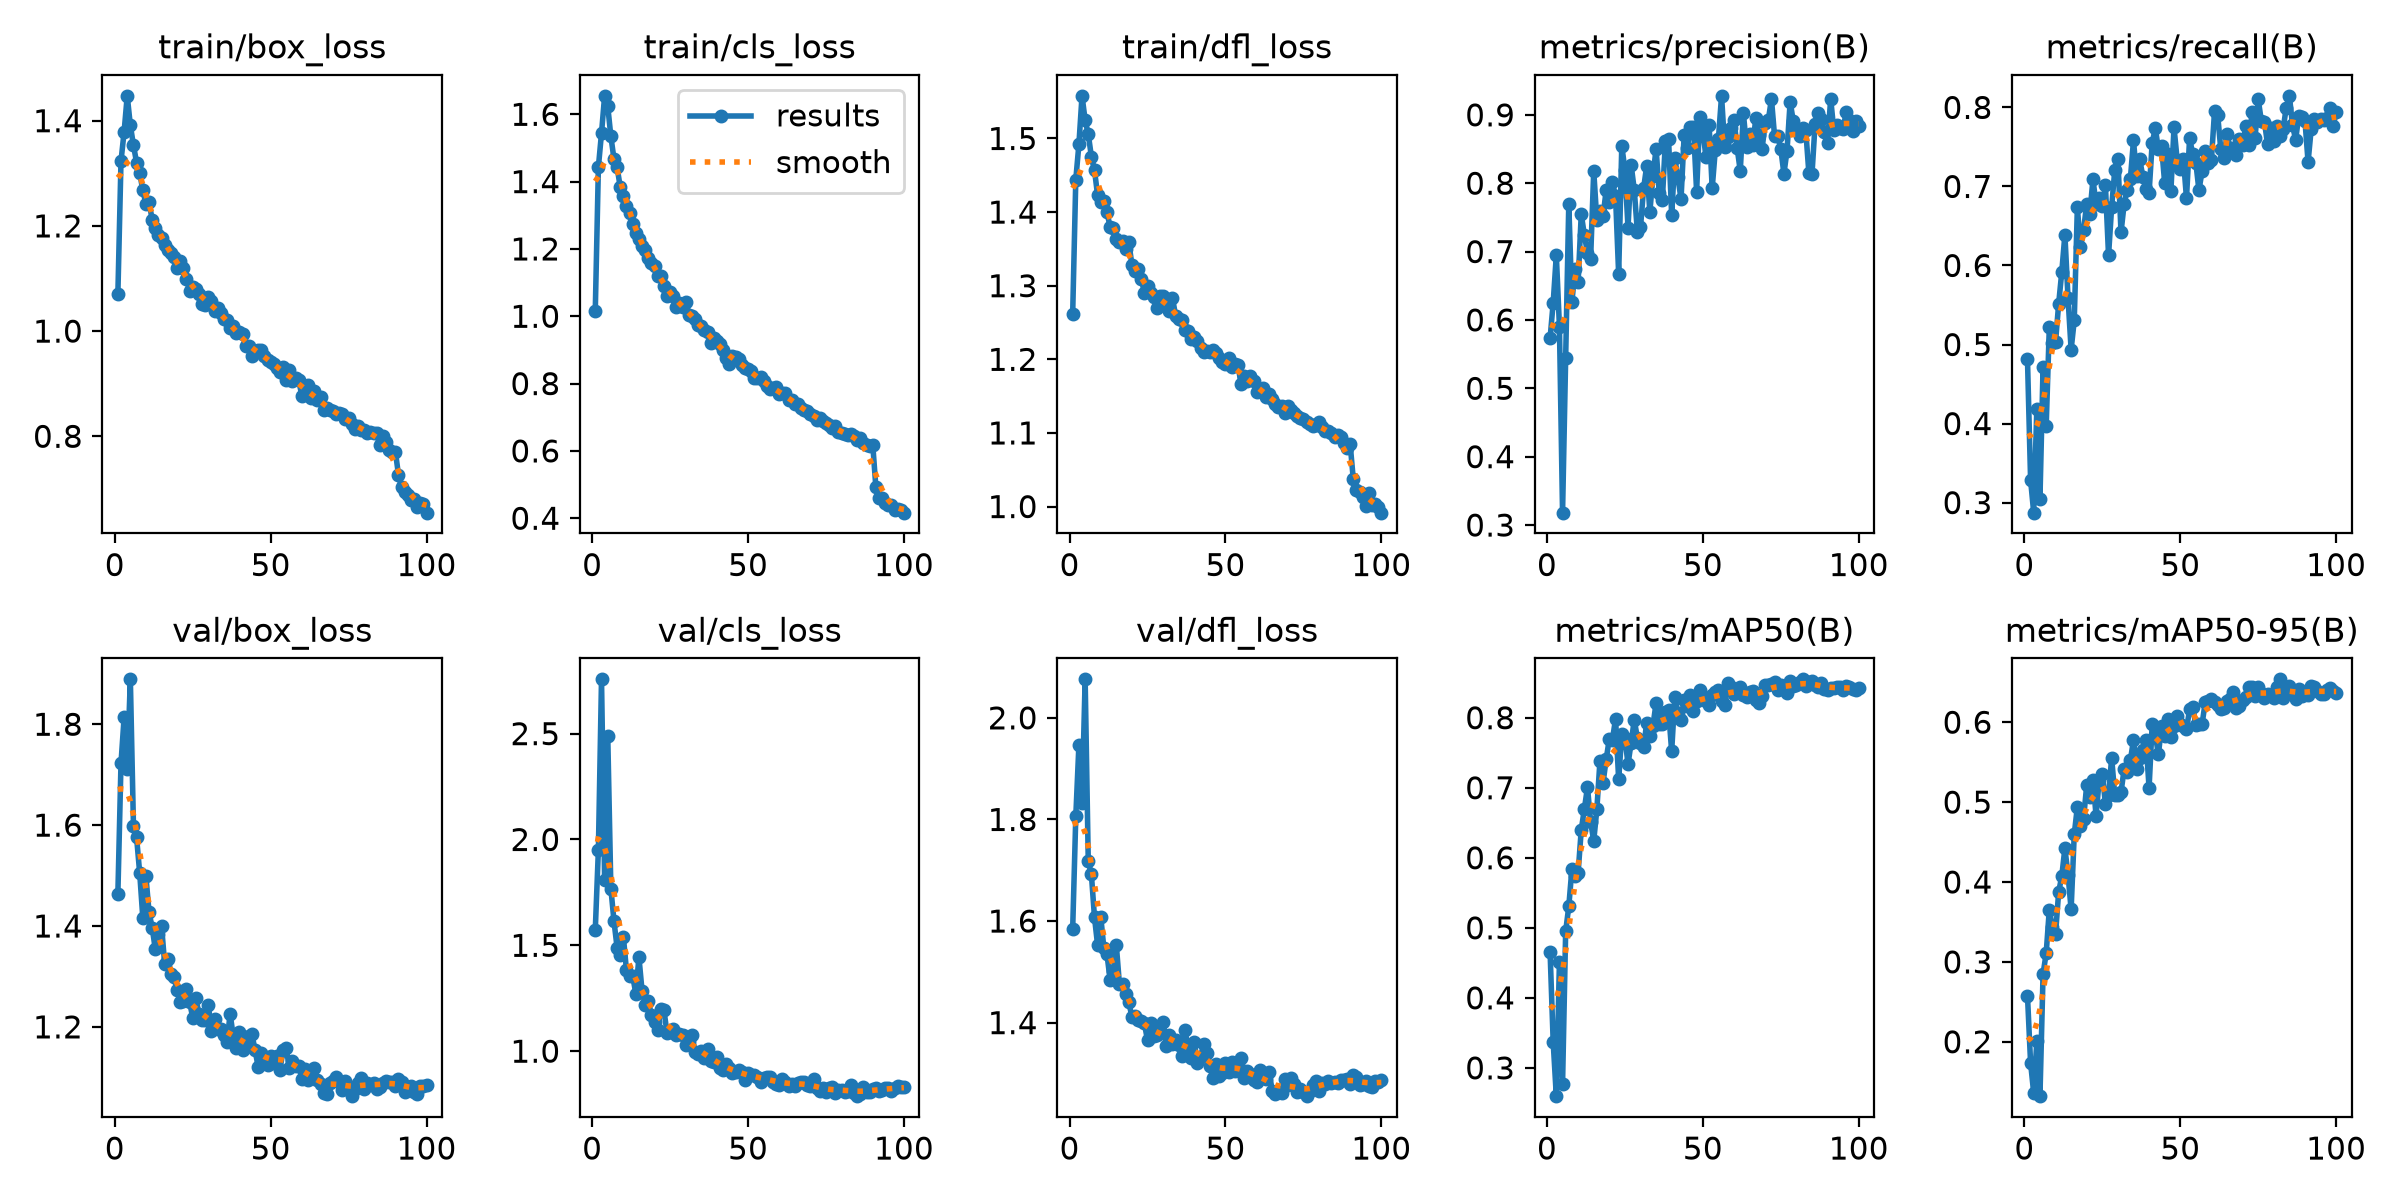

The table this chart was drawn from, first rows:
epoch, time, train/box_loss, train/cls_loss, train/dfl_loss, metrics/precision(B), metrics/recall(B), metrics/mAP50(B), metrics/mAP50-95(B), val/box_loss, val/cls_loss, val/dfl_loss, lr/pg0, lr/pg1, lr/pg2
1, 147.6, 1.071, 1.017, 1.262, 0.573, 0.4813, 0.4661, 0.2576, 1.464, 1.572, 1.585, 0.0004137, 0.0004137, 0.0004137
2, 205.2, 1.323, 1.444, 1.444, 0.6252, 0.3285, 0.3366, 0.1734, 1.723, 1.952, 1.806, 0.0008222, 0.0008222, 0.0008222
3, 261.6, 1.379, 1.544, 1.492, 0.6947, 0.2873, 0.2596, 0.1358, 1.813, 2.756, 1.947, 0.001222, 0.001222, 0.001222
4, 316.9, 1.447, 1.655, 1.558, 0.5904, 0.4185, 0.4508, 0.2007, 1.711, 1.809, 1.833, 0.001213, 0.001213, 0.001213
5, 378.7, 1.391, 1.624, 1.525, 0.3181, 0.3045, 0.2768, 0.1319, 1.889, 2.49, 2.076, 0.0012, 0.0012, 0.0012
6, 438.3, 1.353, 1.534, 1.506, 0.5449, 0.4718, 0.495, 0.2849, 1.597, 1.768, 1.718, 0.001188, 0.001188, 0.001188
7, 491.7, 1.32, 1.467, 1.475, 0.77, 0.3966, 0.5305, 0.3108, 1.576, 1.614, 1.692, 0.001176, 0.001176, 0.001176
8, 550.1, 1.301, 1.443, 1.457, 0.6259, 0.5216, 0.584, 0.3654, 1.505, 1.489, 1.607, 0.001163, 0.001163, 0.001163
9, 605.2, 1.267, 1.384, 1.423, 0.6742, 0.5019, 0.5743, 0.3433, 1.416, 1.456, 1.552, 0.001151, 0.001151, 0.001151
10, 661.8, 1.242, 1.358, 1.414, 0.6556, 0.5031, 0.5789, 0.3347, 1.498, 1.542, 1.609, 0.001139, 0.001139, 0.001139
11, 717.6, 1.245, 1.327, 1.415, 0.755, 0.5514, 0.6399, 0.3875, 1.427, 1.382, 1.547, 0.001126, 0.001126, 0.001126
12, 774.3, 1.212, 1.306, 1.4, 0.724, 0.5918, 0.6698, 0.4073, 1.397, 1.354, 1.534, 0.001114, 0.001114, 0.001114
13, 836.2, 1.195, 1.275, 1.38, 0.6982, 0.639, 0.7008, 0.4423, 1.354, 1.355, 1.485, 0.001102, 0.001102, 0.001102
14, 897.1, 1.183, 1.247, 1.378, 0.6889, 0.5593, 0.6515, 0.4092, 1.385, 1.272, 1.501, 0.001089, 0.001089, 0.001089
15, 954.5, 1.177, 1.23, 1.364, 0.8181, 0.4936, 0.6241, 0.3658, 1.401, 1.444, 1.552, 0.001077, 0.001077, 0.001077
16, 1010, 1.164, 1.208, 1.359, 0.7455, 0.5304, 0.6691, 0.4595, 1.325, 1.285, 1.475, 0.001064, 0.001064, 0.001064
17, 1071, 1.155, 1.195, 1.36, 0.7599, 0.6734, 0.7384, 0.4941, 1.335, 1.219, 1.475, 0.001052, 0.001052, 0.001052
18, 1135, 1.148, 1.173, 1.35, 0.752, 0.6233, 0.7074, 0.4698, 1.305, 1.237, 1.456, 0.00104, 0.00104, 0.00104
19, 1192, 1.14, 1.158, 1.359, 0.7903, 0.6451, 0.7407, 0.4794, 1.298, 1.171, 1.44, 0.001027, 0.001027, 0.001027
20, 1254, 1.121, 1.15, 1.329, 0.7728, 0.6781, 0.7699, 0.5215, 1.273, 1.139, 1.412, 0.001015, 0.001015, 0.001015
21, 1310, 1.132, 1.121, 1.32, 0.8014, 0.6656, 0.7687, 0.5066, 1.249, 1.102, 1.413, 0.001002, 0.001002, 0.001002
22, 1366, 1.12, 1.121, 1.322, 0.781, 0.7089, 0.7983, 0.5278, 1.251, 1.201, 1.405, 0.0009901, 0.0009901, 0.0009901
23, 1422, 1.1, 1.09, 1.31, 0.6665, 0.6779, 0.7119, 0.483, 1.276, 1.196, 1.403, 0.0009778, 0.0009778, 0.0009778
24, 1479, 1.076, 1.059, 1.29, 0.855, 0.6858, 0.777, 0.5278, 1.25, 1.088, 1.399, 0.0009654, 0.0009654, 0.0009654
25, 1537, 1.083, 1.073, 1.299, 0.8194, 0.6756, 0.7713, 0.5358, 1.218, 1.091, 1.365, 0.000953, 0.000953, 0.000953
26, 1592, 1.079, 1.061, 1.29, 0.7351, 0.7013, 0.7337, 0.4974, 1.257, 1.105, 1.4, 0.0009406, 0.0009406, 0.0009406
27, 1649, 1.071, 1.028, 1.285, 0.8268, 0.6127, 0.7643, 0.5085, 1.226, 1.079, 1.375, 0.0009283, 0.0009283, 0.0009283
28, 1705, 1.052, 1.04, 1.27, 0.7904, 0.6742, 0.7966, 0.5555, 1.213, 1.082, 1.376, 0.0009159, 0.0009159, 0.0009159
29, 1760, 1.05, 1.027, 1.286, 0.729, 0.7208, 0.7713, 0.5085, 1.213, 1.076, 1.384, 0.0009035, 0.0009035, 0.0009035
30, 1817, 1.065, 1.041, 1.286, 0.7353, 0.7347, 0.7638, 0.5083, 1.244, 1.028, 1.402, 0.0008911, 0.0008911, 0.0008911
31, 1873, 1.057, 1.004, 1.279, 0.7927, 0.6417, 0.7579, 0.5124, 1.191, 1.05, 1.353, 0.0008787, 0.0008787, 0.0008787
32, 1930, 1.039, 1, 1.266, 0.8255, 0.6777, 0.793, 0.5412, 1.216, 1.078, 1.376, 0.0008664, 0.0008664, 0.0008664
33, 1988, 1.044, 0.9911, 1.284, 0.7581, 0.6957, 0.7742, 0.5372, 1.196, 0.9968, 1.357, 0.000854, 0.000854, 0.000854
34, 2049, 1.034, 0.9737, 1.26, 0.8102, 0.7095, 0.7888, 0.5521, 1.196, 0.9874, 1.366, 0.0008416, 0.0008416, 0.0008416
35, 2106, 1.023, 0.97, 1.255, 0.8507, 0.7581, 0.821, 0.5777, 1.184, 0.9992, 1.355, 0.0008293, 0.0008293, 0.0008293
36, 2165, 1.022, 0.9602, 1.253, 0.7863, 0.7133, 0.7905, 0.542, 1.17, 0.9693, 1.335, 0.0008169, 0.0008169, 0.0008169
37, 2227, 1.005, 0.9519, 1.24, 0.7749, 0.7342, 0.7905, 0.5549, 1.226, 1.011, 1.385, 0.0008045, 0.0008045, 0.0008045
38, 2289, 1.01, 0.9213, 1.238, 0.8622, 0.7126, 0.8077, 0.5654, 1.182, 0.9536, 1.353, 0.0007921, 0.0007921, 0.0007921
39, 2348, 0.9959, 0.9341, 1.228, 0.8648, 0.6963, 0.8103, 0.578, 1.159, 0.9506, 1.331, 0.0007797, 0.0007797, 0.0007797
40, 2405, 0.9975, 0.9251, 1.231, 0.7531, 0.6919, 0.7519, 0.5178, 1.191, 0.9747, 1.363, 0.0007674, 0.0007674, 0.0007674
41, 2468, 0.9951, 0.9164, 1.225, 0.8363, 0.7549, 0.8301, 0.5973, 1.154, 0.9219, 1.32, 0.000755, 0.000755, 0.000755
42, 2532, 0.9709, 0.8993, 1.215, 0.8086, 0.7739, 0.8063, 0.5839, 1.159, 0.9101, 1.332, 0.0007426, 0.0007426, 0.0007426
43, 2594, 0.9714, 0.8773, 1.21, 0.7767, 0.7468, 0.7972, 0.5598, 1.181, 0.9395, 1.357, 0.0007302, 0.0007302, 0.0007302
44, 2656, 0.9517, 0.8567, 1.211, 0.87, 0.7507, 0.8252, 0.5952, 1.185, 0.9183, 1.341, 0.0007179, 0.0007179, 0.0007179
45, 2718, 0.9614, 0.8818, 1.21, 0.8516, 0.7045, 0.8162, 0.5822, 1.154, 0.8986, 1.314, 0.0007055, 0.0007055, 0.0007055
46, 2777, 0.9648, 0.8776, 1.212, 0.8823, 0.7405, 0.8321, 0.6041, 1.121, 0.9012, 1.291, 0.0006931, 0.0006931, 0.0006931
47, 2833, 0.9633, 0.8724, 1.209, 0.8819, 0.6945, 0.8102, 0.5813, 1.149, 0.911, 1.319, 0.0006808, 0.0006808, 0.0006808
48, 2896, 0.9529, 0.8547, 1.201, 0.7875, 0.7746, 0.824, 0.5953, 1.136, 0.9033, 1.295, 0.0006684, 0.0006684, 0.0006684
49, 2955, 0.9444, 0.8476, 1.197, 0.8968, 0.734, 0.8389, 0.6073, 1.124, 0.8618, 1.301, 0.000656, 0.000656, 0.000656
50, 3010, 0.9408, 0.8444, 1.193, 0.8772, 0.7223, 0.8279, 0.5973, 1.142, 0.898, 1.321, 0.0006436, 0.0006436, 0.0006436
51, 3070, 0.9376, 0.8368, 1.201, 0.8378, 0.7353, 0.8239, 0.5958, 1.128, 0.8859, 1.302, 0.0006312, 0.0006312, 0.0006312
52, 3133, 0.9298, 0.8154, 1.189, 0.8854, 0.685, 0.8185, 0.5911, 1.142, 0.8857, 1.323, 0.0006189, 0.0006189, 0.0006189
53, 3184, 0.9216, 0.8178, 1.193, 0.7929, 0.7613, 0.8321, 0.6159, 1.115, 0.8756, 1.305, 0.0006065, 0.0006065, 0.0006065
54, 3243, 0.9325, 0.8192, 1.192, 0.8491, 0.7408, 0.8366, 0.6189, 1.154, 0.8544, 1.319, 0.0005941, 0.0005941, 0.0005941
55, 3302, 0.9063, 0.8067, 1.167, 0.8653, 0.73, 0.8397, 0.5966, 1.157, 0.8743, 1.33, 0.0005818, 0.0005818, 0.0005818
56, 3363, 0.9261, 0.7924, 1.177, 0.9278, 0.6951, 0.8234, 0.5973, 1.119, 0.88, 1.291, 0.0005694, 0.0005694, 0.0005694
57, 3423, 0.9054, 0.7852, 1.171, 0.8524, 0.7195, 0.8181, 0.5975, 1.131, 0.8782, 1.305, 0.000557, 0.000557, 0.000557
58, 3483, 0.9103, 0.788, 1.177, 0.867, 0.7446, 0.8496, 0.6249, 1.122, 0.8525, 1.3, 0.0005446, 0.0005446, 0.0005446
59, 3543, 0.9064, 0.7887, 1.17, 0.8805, 0.7296, 0.8436, 0.627, 1.123, 0.8428, 1.288, 0.0005322, 0.0005322, 0.0005322
60, 3604, 0.8771, 0.7681, 1.155, 0.8931, 0.7339, 0.8332, 0.6295, 1.098, 0.842, 1.283, 0.0005199, 0.0005199, 0.0005199
... 40 more rows
